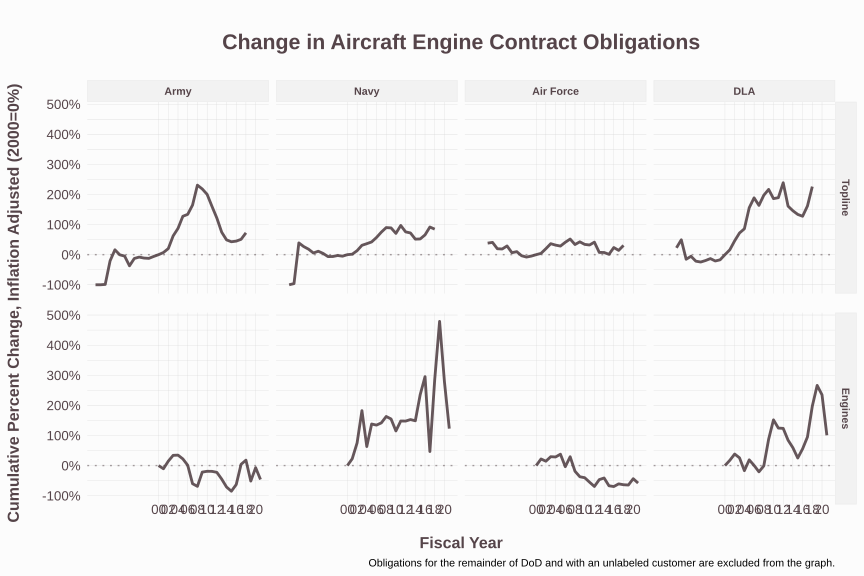

The table this chart was drawn from, first rows:
Fiscal_Year, SubCustomer, type, Action_Obligation_OMB23_GDP21, Action_Obligation_OMB23_GDP21.lagged, amount_change, Action_Obligation_OMB23_GDP21.2000, baseline_change, amount_percent_change, baseline_percent_change
1987, Army, Topline, -372218, 0, 0, 28962710078, -28963082296, NA, -1
1988, Army, Topline, -2104, -372218, 370114, 28962710078, -28962712182, -0.9943, -1
1988, Navy, Topline, 15469167, 0, 0, 62221252859, -62205783692, NA, -0.9998
1989, Army, Topline, 652848560, -2104, 129765526, 56596636404, -55943787844, -61671, -0.9885
1989, Navy, Topline, 2485099541, 15469167, 2469630375, 62221287364, -59736187822, 159.6, -0.9601
1990, Air Force, Topline, 80709461863, 0, 0, 58351281316, 22358180547, NA, 0.3832
1990, Army, Topline, 44872622274, 652848560, 44219773714, 56596636404, -11724014130, 67.73, -0.2072
1990, DLA, Topline, 18073709370, 0, 0, 14727836082, 3345873289, NA, 0.2272
1990, Navy, Topline, 86517582140, 2485099541, 84032482599, 62221287364, 24296294776, 33.81, 0.3905
1991, Air Force, Topline, 82132022172, 80709461863, 1422560308, 58351281316, 23780740855, 0.01763, 0.4075
1991, Army, Topline, 65693897685, 44872622274, 20821275411, 56554713014, 9139184671, 0.464, 0.1616
1991, DLA, Topline, 21996225413, 18073709370, 3922516043, 14727836082, 7268389332, 0.217, 0.4935
1991, Navy, Topline, 78959455768, 86517582140, -7558126372, 62221252859, 16738202909, -0.08736, 0.269
1992, Air Force, Topline, 69853698087, 82132022172, -12278324084, 58351281316, 11502416771, -0.1495, 0.1971
1992, Army, Topline, 56302106410, 65693897685, -9391791275, 56554713014, -252606604, -0.143, -0.004467
1992, DLA, Topline, 12489439787, 21996225413, -9506785626, 14727836082, -2238396295, -0.4322, -0.152
1992, Navy, Topline, 73547955370, 78959455768, -5411500398, 62221252859, 11326702512, -0.06854, 0.182
1993, Air Force, Topline, 69338850056, 69853698087, -514848031, 58351281316, 10987568740, -0.00737, 0.1883
1993, Army, Topline, 53881955000, 56302106410, -2420151410, 56554713014, -2672758014, -0.04299, -0.04726
1993, DLA, Topline, 13929341761, 12489439787, 1439901974, 14727836082, -798494321, 0.1153, -0.05422
1993, Navy, Topline, 65701276061, 73547955370, -7846679309, 62221252859, 3480023203, -0.1067, 0.05593
1994, Air Force, Topline, 75221428956, 69338850056, 5882578900, 58351281316, 16870147640, 0.08484, 0.2891
1994, Army, Topline, 35626218256, 53881955000, -18255736744, 56554713014, -20928494758, -0.3388, -0.3701
1994, DLA, Topline, 11544378473, 13929341761, -2384963288, 14727836082, -3183457609, -0.1712, -0.2162
1994, Navy, Topline, 69308943050, 65701276061, 3607666989, 62221252859, 7087690191, 0.05491, 0.1139
1995, Air Force, Topline, 62183881883, 75221428956, -13037547073, 58351281316, 3832600567, -0.1733, 0.06568
1995, Army, Topline, 49465412698, 35626218256, 13839194443, 56554713014, -7089300316, 0.3885, -0.1254
1995, DLA, Topline, 11129560233, 11544378473, -414818240, 14727836082, -3598275848, -0.03593, -0.2443
1995, Navy, Topline, 64791558028, 69308943050, -4517385022, 62221252859, 2570305169, -0.06518, 0.04131
1996, Air Force, Topline, 64194329476, 62183881883, 2010447593, 58351281316, 5843048160, 0.03233, 0.1001
1996, Army, Topline, 52008113886, 49465412698, 2542701188, 56554713014, -4546599128, 0.0514, -0.08039
1996, DLA, Topline, 11868148782, 11129560233, 738588549, 14727836082, -2859687299, 0.06636, -0.1942
1996, Navy, Topline, 58266542042, 64791558028, -6525015986, 62221252859, -3954710817, -0.1007, -0.06356
1997, Air Force, Topline, 56222262900, 64194329476, -7972066576, 58351281316, -2129018416, -0.1242, -0.03649
1997, Army, Topline, 50177166777, 52008113886, -1830947109, 56554713014, -6377546237, -0.03521, -0.1128
1997, DLA, Topline, 12805240550, 11868148782, 937091768, 14727836082, -1922595532, 0.07896, -0.1305
1997, Navy, Topline, 58430724769, 58266542042, 164182728, 62221252859, -3790528089, 0.002818, -0.06092
1998, Air Force, Topline, 53699036391, 56222262900, -2523226508, 58351281316, -4652244925, -0.04488, -0.07973
1998, Army, Topline, 49606230588, 50177166777, -570936189, 56554713014, -6948482426, -0.01138, -0.1229
1998, DLA, Topline, 11639668439, 12805240550, -1165572111, 14727836082, -3088167643, -0.09102, -0.2097
1998, Navy, Topline, 60494273386, 58430724769, 2063548617, 62221252859, -1726979472, 0.03532, -0.02776
1999, Air Force, Topline, 55572186451, 53699036391, 1873150059, 58351281316, -2779094866, 0.03488, -0.04763
1999, Army, Topline, 53248877400, 49606230588, 3642646811, 56554713014, -3305835615, 0.07343, -0.05845
1999, DLA, Topline, 12213509912, 11639668439, 573841473, 14727836082, -2514326170, 0.0493, -0.1707
1999, Navy, Topline, 59080506255, 60494273386, -1413767131, 62221252859, -3140746603, -0.02337, -0.05048
2000, Air Force, Engines, 3609249142, 0, 0, 3609249142, 0, NA, 0
2000, Air Force, Topline, 58351281316, 55572186451, 2779094866, 58351281316, 0, 0.05001, 0
2000, Army, Engines, 1106221112, 0, 0, 1106221112, 0, NA, 0
2000, Army, Topline, 56596636404, 53248877400, 3305835615, 56596636404, 0, 0.06208, 0
2000, DLA, Engines, 622801506, 0, 0, 622801506, 0, NA, 0
2000, DLA, Topline, 14727836082, 12213509912, 2514326170, 14727836082, 0, 0.2059, 0
2000, Navy, Engines, 1307572665, 0, 0, 1307572665, 0, NA, 0
2000, Navy, Topline, 62221287364, 59080506255, 3140746603, 62221287364, 0, 0.05316, 0
2001, Air Force, Engines, 4399287231, 3609249142, 790038088, 3609249142, 790038088, 0.2189, 0.2189
2001, Air Force, Topline, 60873480682, 58351281316, 2522199366, 58351281316, 2522199366, 0.04322, 0.04322
2001, Army, Engines, 989600542, 1106221112, -116620570, 1106221112, -116620570, -0.1054, -0.1054
2001, Army, Topline, 60655172224, 56596636404, 4058535820, 56596636404, 4058535820, 0.07171, 0.07171
2001, DLA, Engines, 731296859, 622801506, 108495353, 622801506, 108495353, 0.1742, 0.1742
2001, DLA, Topline, 17110089691, 14727836082, 2382253609, 14727836082, 2382253609, 0.1618, 0.1618
2001, Navy, Engines, 1604017300, 1307572665, 296444635, 1307572665, 296444635, 0.2267, 0.2267
... 149 more rows
